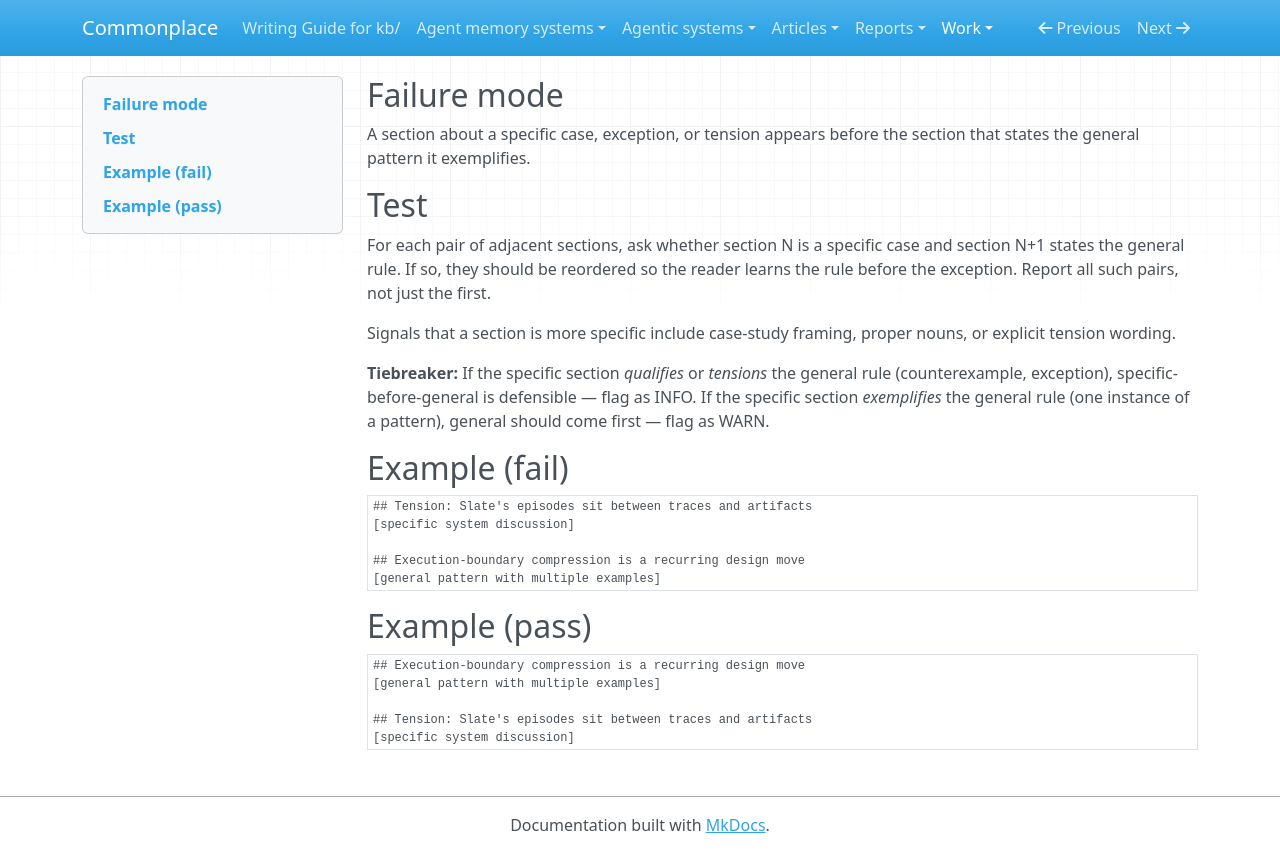

repository: zby/commonplace · page: work/review-revise-gated/gates/structural/general-before-specific/index.html · generator: mkdocs

---
type: types/instruction.md
description: Workshop review gate for checking general before specific during review-revise experiments
gate_id: structural/general-before-specific
name: General before specific
lens: structural
watches: [body]
staleness: changed
---

## Failure mode

A section about a specific case, exception, or tension appears before the section that states the general pattern it exemplifies.

## Test

For each pair of adjacent sections, ask whether section N is a specific case and section N+1 states the general rule. If so, they should be reordered so the reader learns the rule before the exception. Report all such pairs, not just the first.

Signals that a section is more specific include case-study framing, proper nouns, or explicit tension wording.

**Tiebreaker:** If the specific section *qualifies* or *tensions* the general rule (counterexample, exception), specific-before-general is defensible — flag as INFO. If the specific section *exemplifies* the general rule (one instance of a pattern), general should come first — flag as WARN.

## Example (fail)

```markdown
## Tension: Slate's episodes sit between traces and artifacts
[specific system discussion]

## Execution-boundary compression is a recurring design move
[general pattern with multiple examples]
```

## Example (pass)

```markdown
## Execution-boundary compression is a recurring design move
[general pattern with multiple examples]

## Tension: Slate's episodes sit between traces and artifacts
[specific system discussion]
```
